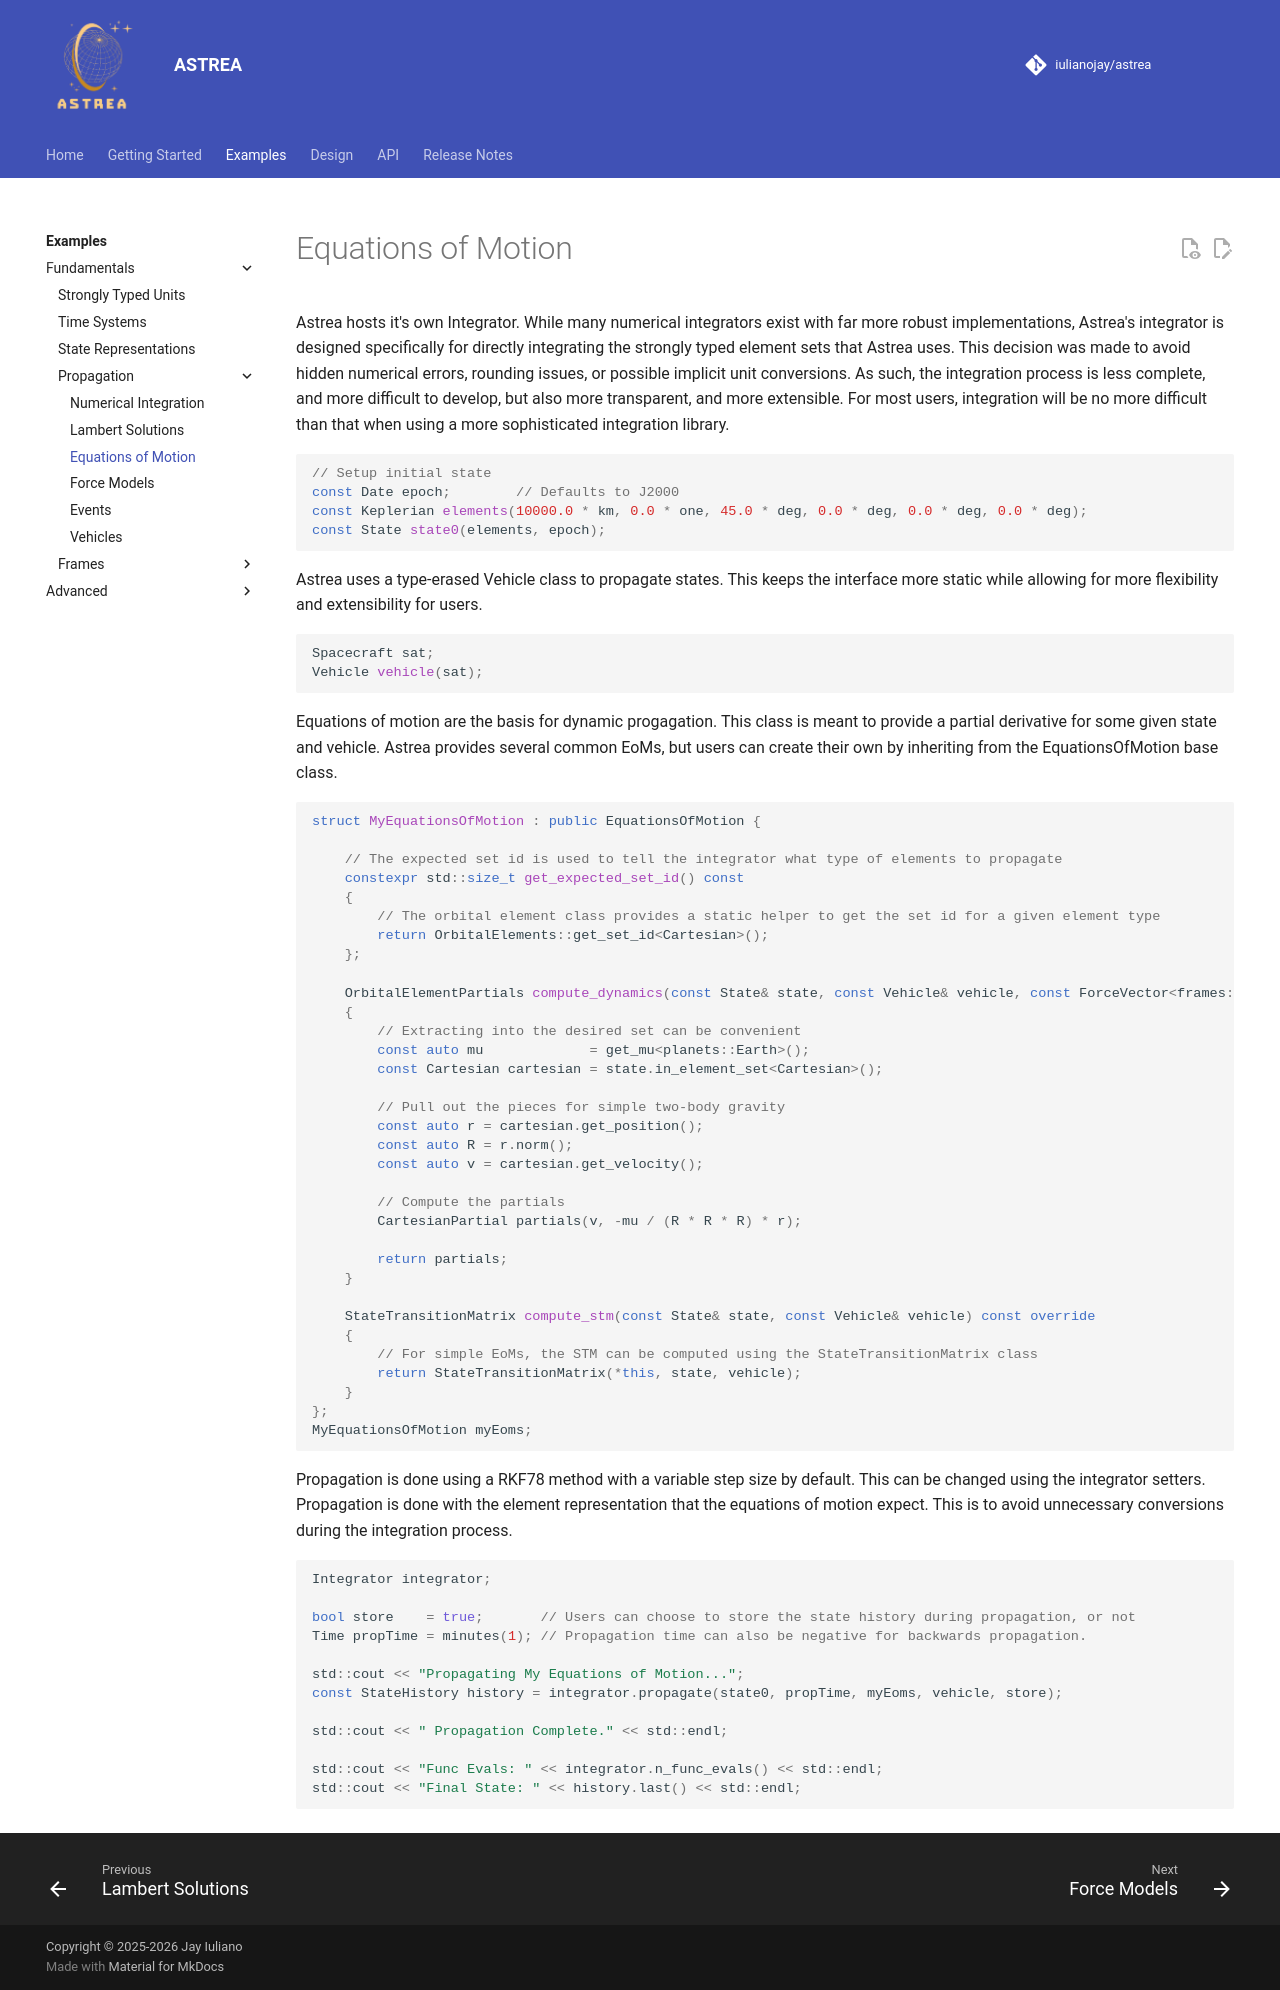

repository: iulianojay/astrea · page: examples/fundamentals/propagation/equations_of_motion/index.html · generator: mkdocs

# Equations of Motion

Astrea hosts it's own Integrator. While many numerical integrators exist with far more robust implementations, Astrea's integrator is designed specifically for directly integrating the strongly typed element sets that Astrea uses. This decision was made to avoid hidden numerical errors, rounding issues, or possible implicit unit conversions. As such, the integration process is less complete, and more difficult to develop, but also more transparent, and more extensible. For most users, integration will be no more difficult than that when using a more sophisticated integration library.

```cpp
// Setup initial state
const Date epoch;        // Defaults to J2000
const Keplerian elements(10000.0 * km, 0.0 * one, 45.0 * deg, 0.0 * deg, 0.0 * deg, 0.0 * deg);
const State state0(elements, epoch);
```

Astrea uses a type-erased Vehicle class to propagate states. This keeps the interface more static while allowing for more flexibility and extensibility for users.

```cpp
Spacecraft sat;
Vehicle vehicle(sat);
```

Equations of motion are the basis for dynamic progagation. This class is meant to provide a partial derivative for some given state and vehicle. Astrea provides several common EoMs, but users can create their own by inheriting from the EquationsOfMotion base class.

```cpp
struct MyEquationsOfMotion : public EquationsOfMotion {

    // The expected set id is used to tell the integrator what type of elements to propagate
    constexpr std::size_t get_expected_set_id() const
    {
        // The orbital element class provides a static helper to get the set id for a given element type
        return OrbitalElements::get_set_id<Cartesian>();
    };

    OrbitalElementPartials compute_dynamics(const State& state, const Vehicle& vehicle, const ForceVector<frames::earth::icrf>& perts, const ForceVector<frames::earth::icrf>& control) const override
    {
        // Extracting into the desired set can be convenient
        const auto mu             = get_mu<planets::Earth>();
        const Cartesian cartesian = state.in_element_set<Cartesian>();

        // Pull out the pieces for simple two-body gravity
        const auto r = cartesian.get_position();
        const auto R = r.norm();
        const auto v = cartesian.get_velocity();

        // Compute the partials
        CartesianPartial partials(v, -mu / (R * R * R) * r);

        return partials;
    }

    StateTransitionMatrix compute_stm(const State& state, const Vehicle& vehicle) const override
    {
        // For simple EoMs, the STM can be computed using the StateTransitionMatrix class
        return StateTransitionMatrix(*this, state, vehicle);
    }
};
MyEquationsOfMotion myEoms;
```

Propagation is done using a RKF78 method with a variable step size by default. This can be changed using the integrator setters. Propagation is done with the element representation that the equations of motion expect. This is to avoid unnecessary conversions during the integration process.

```cpp
Integrator integrator;

bool store    = true;       // Users can choose to store the state history during propagation, or not
Time propTime = minutes(1); // Propagation time can also be negative for backwards propagation.

std::cout << "Propagating My Equations of Motion...";
const StateHistory history = integrator.propagate(state0, propTime, myEoms, vehicle, store);

std::cout << " Propagation Complete." << std::endl;

std::cout << "Func Evals: " << integrator.n_func_evals() << std::endl;
std::cout << "Final State: " << history.last() << std::endl;
```
